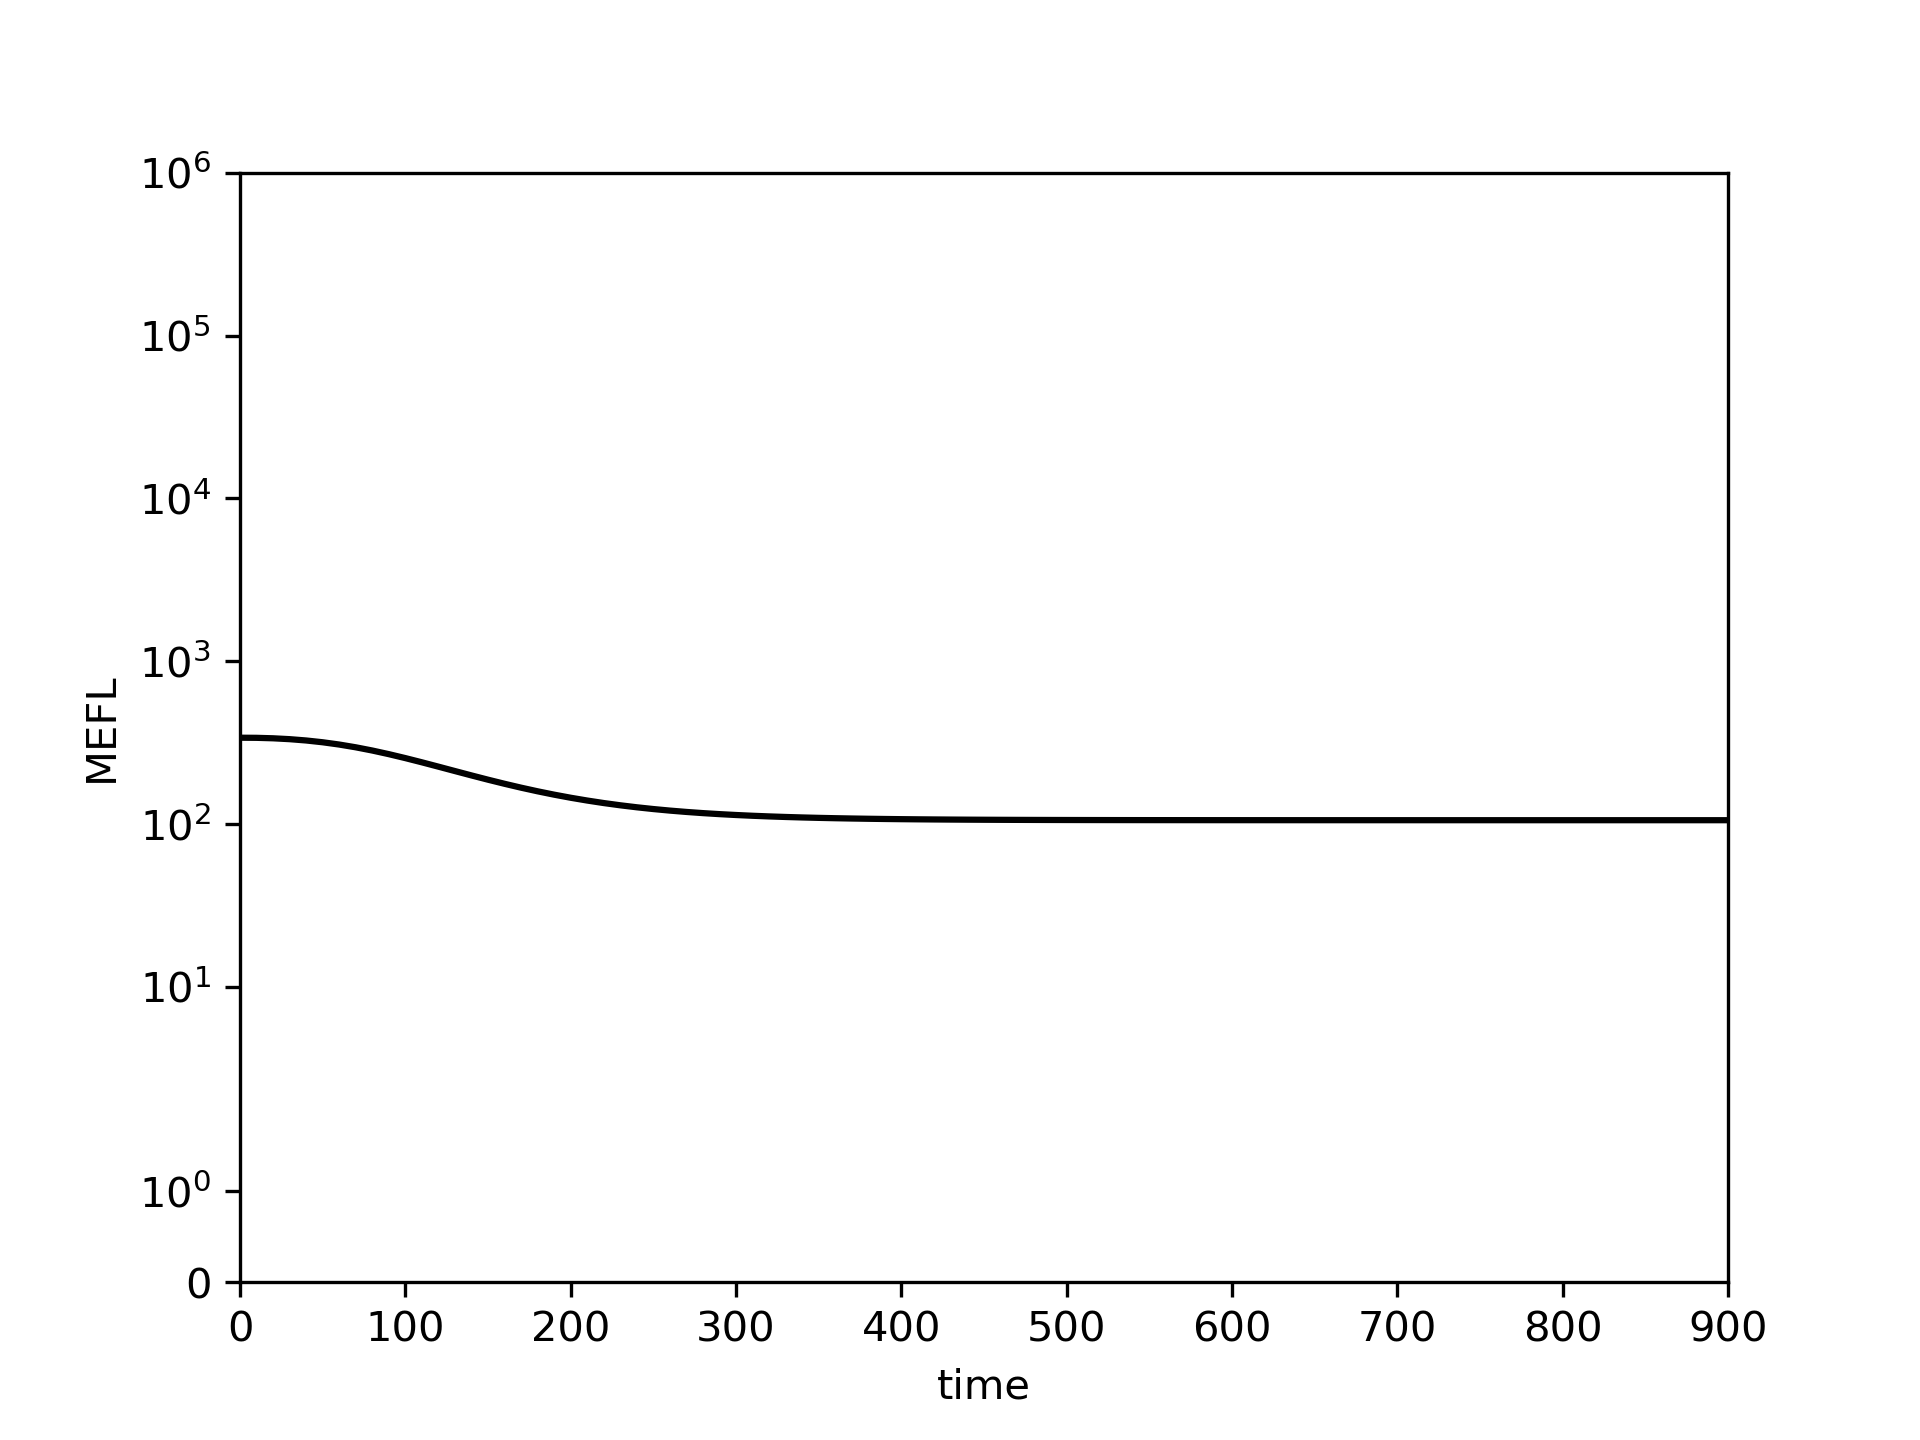

Source data for this figure (header and first rows):
0.0, 10.0, 20.0, 30.0, 40.0, 50.0, 60.0, 70.0, 80.0, 90.0, 100.0, 110.0, 120.0, 130.0, 140.0, 150.0, 160.0, 170.0, 180.0, 190.0, 200.0, 210.0, 220.0, 230.0
339.2, 338.6, 336.4, 332.2, 326.1, 318, 307.9, 296.1, 283, 268.8, 254.2, 239.5, 225.2, 211.6, 199, 187.3, 176.8, 167.3, 158.9, 151.6, 145.1, 139.5, 134.6, 130.4
